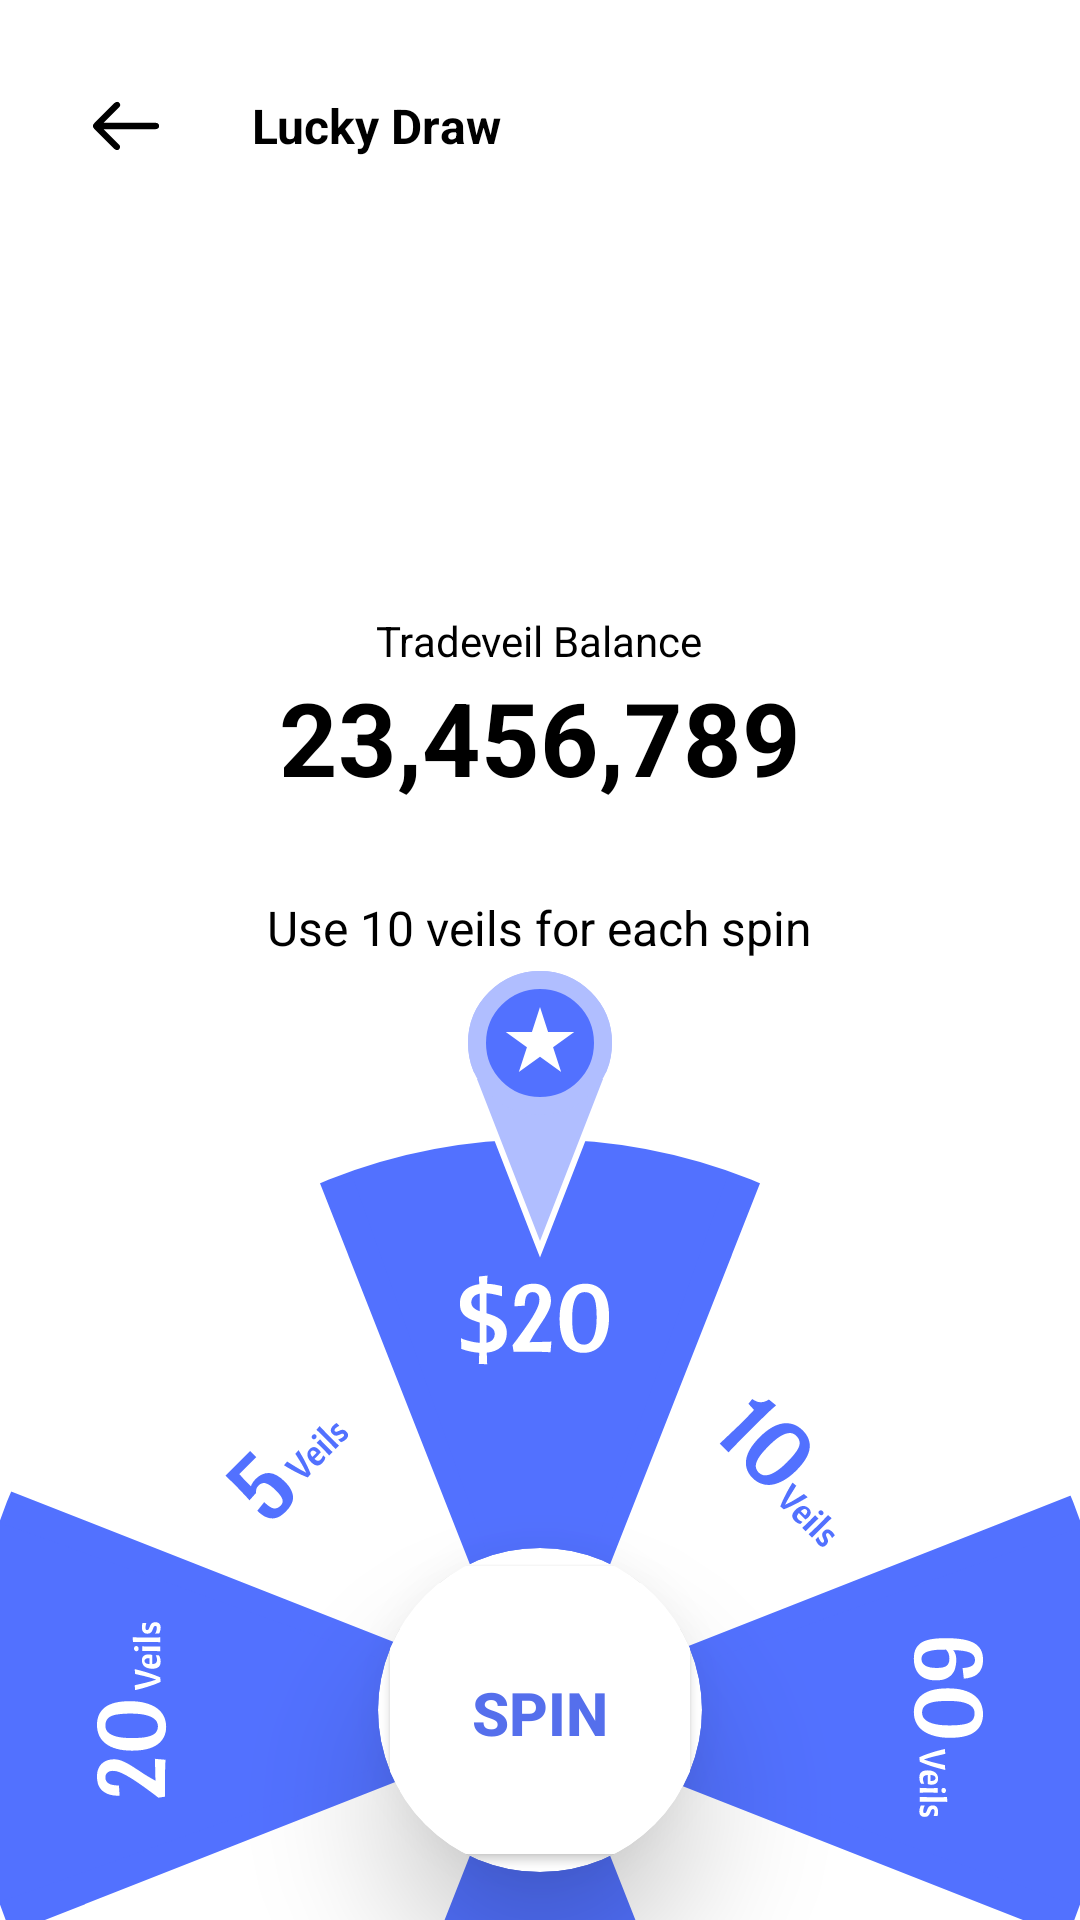

Reconstruct the res/layout file that produces this screen, plus the resources it refers to.
<!-- AndroidManifest.xml: application theme Theme.Tradeveil -->
<!-- res/layout/activity_spin.xml -->
<?xml version="1.0" encoding="utf-8"?>
<androidx.constraintlayout.widget.ConstraintLayout xmlns:android="http://schemas.android.com/apk/res/android"
    xmlns:app="http://schemas.android.com/apk/res-auto"
    xmlns:tools="http://schemas.android.com/tools"
    android:id="@+id/main"
    android:layout_width="match_parent"
    android:layout_height="match_parent"
    tools:context=".Spin">

    <androidx.core.widget.NestedScrollView
        android:layout_width="match_parent"
        android:layout_height="match_parent"
        android:background="@color/deafult_bg"
        android:fillViewport="true"
        app:layout_constraintBottom_toBottomOf="parent"
        app:layout_constraintEnd_toEndOf="parent"
        app:layout_constraintStart_toStartOf="parent"
        app:layout_constraintTop_toTopOf="parent">

        <LinearLayout
            android:layout_width="match_parent"
            android:layout_height="wrap_content"
            android:orientation="vertical">


            <LinearLayout
                android:layout_width="match_parent"
                android:layout_height="wrap_content"
                android:orientation="horizontal"
                android:padding="30dp">

                <ImageView
                    android:id="@+id/backButton"
                    android:layout_width="wrap_content"
                    android:layout_height="wrap_content"
                    app:srcCompat="@drawable/back" />

                <TextView
                    android:id="@+id/textView66"
                    android:layout_width="wrap_content"
                    android:layout_height="wrap_content"
                    android:layout_gravity="center"
                    android:layout_marginLeft="30dp"
                    android:textStyle="bold"
                    android:text="Lucky Draw"
                    android:textColor="@color/black"
                    android:textSize="16sp" />
            </LinearLayout>

            <TextView
                android:id="@+id/textView67"
                android:layout_width="wrap_content"
                android:layout_height="wrap_content"
                android:layout_gravity="center_horizontal"
                android:layout_marginTop="120dp"
                android:text="Tradeveil Balance"
                android:textColor="@color/black" />

            <TextView
                android:id="@+id/textView68"
                android:layout_width="wrap_content"
                android:layout_height="wrap_content"
                android:layout_gravity="center_horizontal"
                android:textStyle="bold"
                android:text="23,456,789"
                android:textColor="@color/black"
                android:textSize="34sp" />

            <TextView
                android:id="@+id/textView69"
                android:layout_width="wrap_content"
                android:layout_height="wrap_content"
                android:layout_gravity="center_horizontal"
                android:layout_marginTop="30dp"
                android:text="Use 10 veils for each spin"
                android:textColor="@color/black"
                android:textSize="16sp" />

            <androidx.constraintlayout.widget.ConstraintLayout
                android:layout_width="match_parent"
                android:layout_height="match_parent">

                <ImageView
                    android:id="@+id/imageView56"
                    android:layout_width="0dp"
                    android:layout_height="500dp"
                    android:layout_gravity="center_horizontal"
                    android:layout_marginBottom="-148dp"
                    android:scaleType="centerCrop"
                    app:layout_constraintBottom_toBottomOf="parent"
                    app:layout_constraintEnd_toEndOf="parent"
                    app:layout_constraintStart_toStartOf="parent"
                    app:srcCompat="@drawable/spin_svg" />

                <ImageView
                    android:id="@+id/imageView53"
                    android:layout_width="match_parent"
                    android:layout_height="wrap_content"
                    android:layout_marginBottom="-100dp"
                    app:layout_constraintBottom_toTopOf="@+id/imageView56"
                    app:layout_constraintEnd_toEndOf="parent"
                    app:layout_constraintStart_toStartOf="parent"
                    app:srcCompat="@drawable/stopper_spin" />

                <androidx.cardview.widget.CardView
                    android:layout_width="108dp"
                    android:layout_height="108dp"
                    app:cardCornerRadius="100dp"
                    app:cardElevation="25dp"
                    app:layout_constraintBottom_toBottomOf="@+id/imageView56"
                    app:layout_constraintEnd_toEndOf="parent"
                    app:layout_constraintStart_toStartOf="parent"
                    app:layout_constraintTop_toTopOf="@+id/imageView56"
                    tools:ignore="ExtraText">>

                    <Button
                        android:id="@+id/button20"
                        android:layout_width="108dp"
                        android:layout_height="108dp"
                        android:backgroundTint="@color/white"
                        android:textStyle="bold"
                        android:paddingBottom="8dp"
                        android:text="Spin"
                        android:textColor="#556FEC"
                        android:textSize="20sp" />
                </androidx.cardview.widget.CardView>


            </androidx.constraintlayout.widget.ConstraintLayout>


        </LinearLayout>
    </androidx.core.widget.NestedScrollView>
</androidx.constraintlayout.widget.ConstraintLayout>
<!-- resources referenced by this layout -->
<resources>
  <color name="black">#FF000000</color>
  <color name="deafult_bg">#FFFFFF</color>
  <color name="white">#FFFFFFFF</color>
  <!-- drawable back: vector/xml drawable (drawable, 3322 chars, omitted) -->
  <!-- drawable spin_svg: vector/xml drawable (drawable, 50913 chars, omitted) -->
  <!-- drawable stopper_spin (drawable) -->
  <vector xmlns:android="http://schemas.android.com/apk/res/android"
      android:width="52dp"
      android:height="98dp"
      android:viewportWidth="52"
      android:viewportHeight="98">
    <path
        android:pathData="M26,26m-25,0a25,25 0,1 1,50 0a25,25 0,1 1,-50 0"
        android:strokeWidth="2"
        android:fillColor="#B0BEFF"
        android:strokeColor="#ffffff"/>
    <path
        android:pathData="M25.068,92.362L4.068,38.362L3.538,37L48.462,37L47.932,38.362L26.932,92.362L26,94.759L25.068,92.362Z"
        android:strokeWidth="2"
        android:fillColor="#B0BEFF"
        android:strokeColor="#ffffff"/>
    <path
        android:pathData="M26,26m-21,0a21,21 0,1 1,42 0a21,21 0,1 1,-42 0"
        android:strokeWidth="6"
        android:fillColor="#5271FF"
        android:strokeColor="#B0BEFF"/>
    <path
        android:pathData="M26,14L28.694,22.292H37.413L30.359,27.416L33.053,35.708L26,30.584L18.947,35.708L21.641,27.416L14.587,22.292H23.306L26,14Z"
        android:fillColor="#ffffff"/>
  </vector>
  <style name="Theme.Tradeveil" parent="Base.Theme.Tradeveil" />
  <style name="Base.Theme.Tradeveil" parent="Theme.Material3.Light.NoActionBar">
          <item name="android:forceDarkAllowed">false</item>
          
      </style>
</resources>
